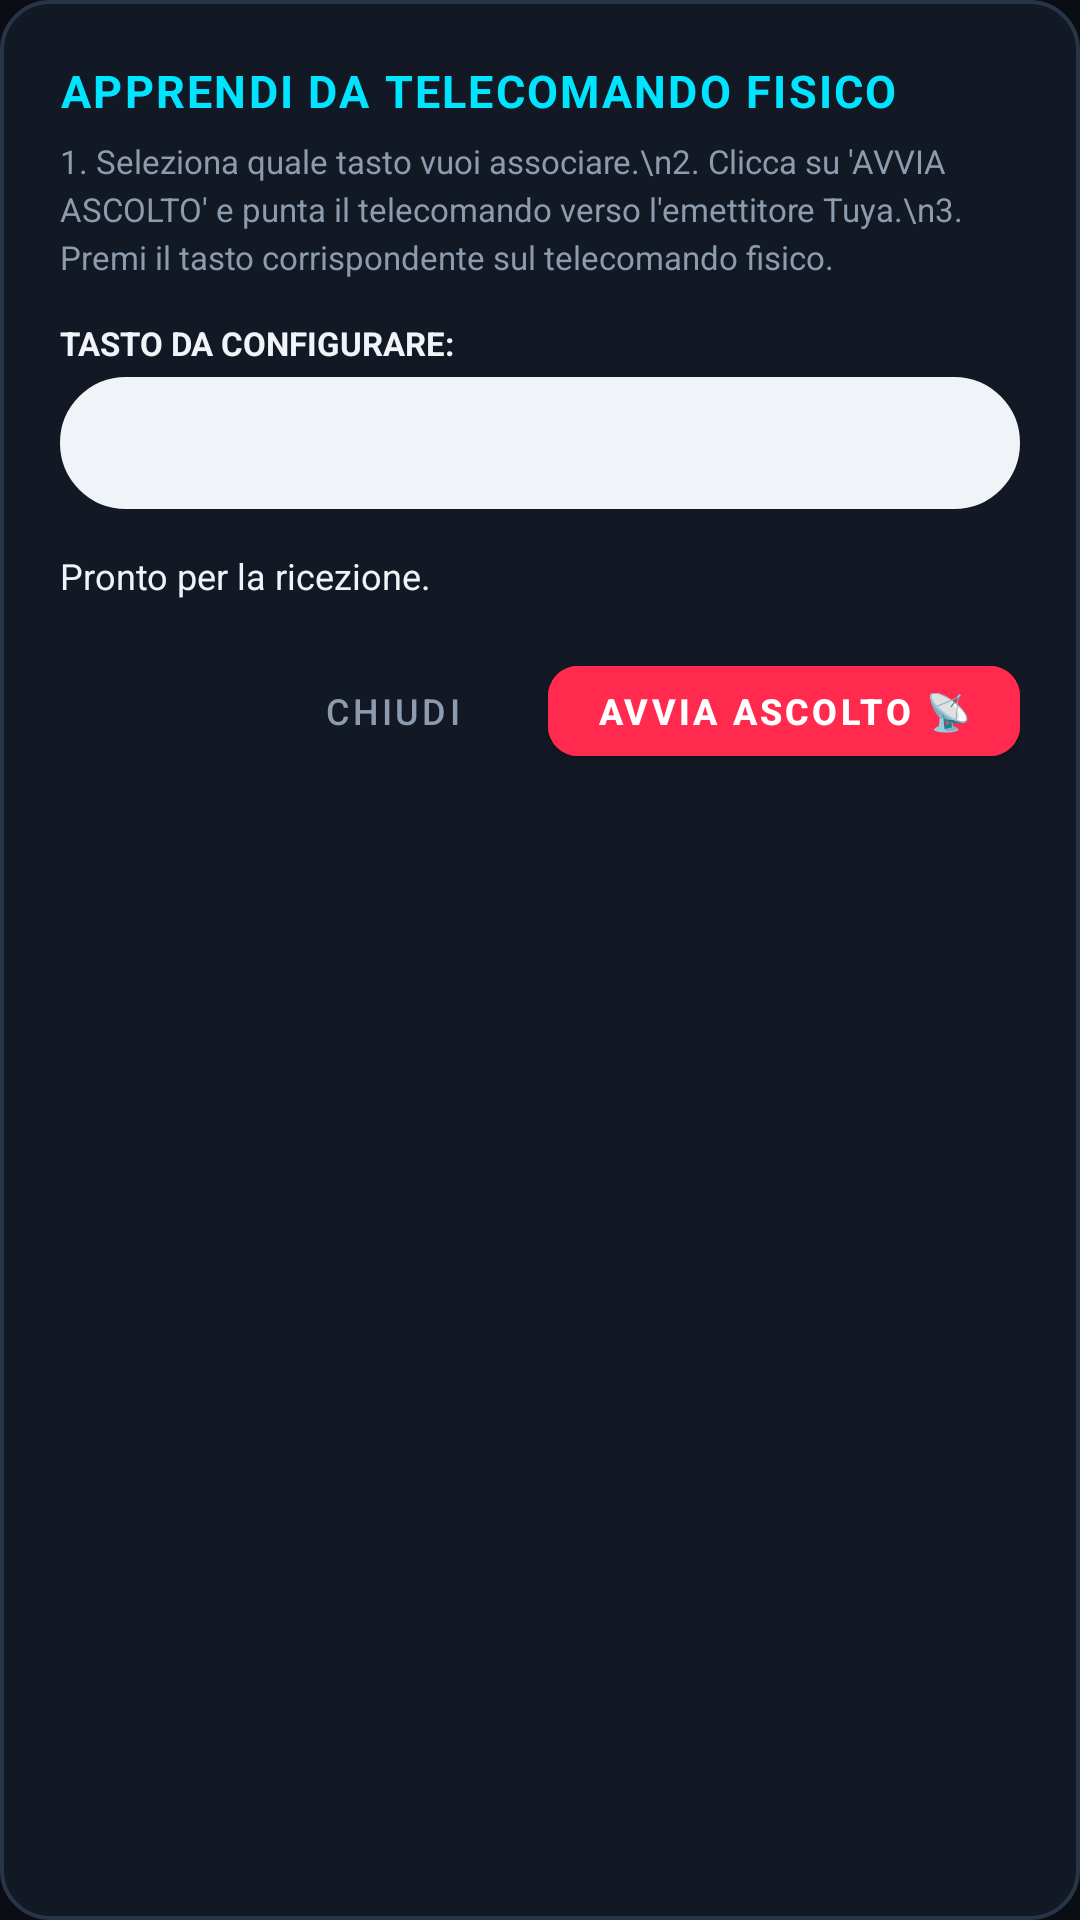

The Android layout XML behind this screen, and the referenced resources:
<!-- AndroidManifest.xml: application theme Theme.AmbientLight -->
<!-- res/layout/dialog_learn_ir.xml -->
<?xml version="1.0" encoding="utf-8"?>
<LinearLayout xmlns:android="http://schemas.android.com/apk/res/android"
    xmlns:app="http://schemas.android.com/apk/res-auto"
    android:layout_width="480dp"
    android:layout_height="wrap_content"
    android:orientation="vertical"
    android:background="@drawable/bg_card"
    android:padding="20dp">

    
    <TextView
        android:layout_width="wrap_content"
        android:layout_height="wrap_content"
        android:text="APPRENDI DA TELECOMANDO FISICO"
        android:textColor="@color/accent_cyan"
        android:textSize="15sp"
        android:textStyle="bold"
        android:letterSpacing="0.05"
        android:layout_marginBottom="6dp" />

    <TextView
        android:layout_width="wrap_content"
        android:layout_height="wrap_content"
        android:text="1. Seleziona quale tasto vuoi associare.\n2. Clicca su 'AVVIA ASCOLTO' e punta il telecomando verso l'emettitore Tuya.\n3. Premi il tasto corrispondente sul telecomando fisico."
        android:textColor="@color/text_secondary"
        android:textSize="11sp"
        android:lineSpacingExtra="3dp"
        android:layout_marginBottom="14dp" />

    
    <TextView
        android:layout_width="wrap_content"
        android:layout_height="wrap_content"
        android:text="TASTO DA CONFIGURARE:"
        android:textColor="@color/text_primary"
        android:textSize="11sp"
        android:textStyle="bold"
        android:layout_marginBottom="4dp" />

    <Spinner
        android:id="@+id/spKeyToLearn"
        android:layout_width="match_parent"
        android:layout_height="44dp"
        android:background="@drawable/bg_pill"
        android:paddingStart="12dp"
        android:paddingEnd="12dp"
        android:backgroundTint="@color/text_primary"
        android:layout_marginBottom="14dp" />

    
    <LinearLayout
        android:layout_width="match_parent"
        android:layout_height="wrap_content"
        android:orientation="horizontal"
        android:gravity="center_vertical"
        android:layout_marginBottom="16dp">

        <ProgressBar
            android:id="@+id/pbLearning"
            android:layout_width="28dp"
            android:layout_height="28dp"
            android:visibility="gone"
            android:indeterminateTint="@color/accent_red"
            android:layout_marginEnd="10dp" />

        <TextView
            android:id="@+id/tvLearnStatus"
            android:layout_width="0dp"
            android:layout_height="wrap_content"
            android:layout_weight="1"
            android:text="Pronto per la ricezione."
            android:textColor="@color/text_primary"
            android:textSize="12sp" />
    </LinearLayout>

    
    <LinearLayout
        android:layout_width="match_parent"
        android:layout_height="wrap_content"
        android:orientation="horizontal"
        android:gravity="end">

        <com.google.android.material.button.MaterialButton
            android:id="@+id/btnCloseDialog"
            style="@style/Widget.MaterialComponents.Button.TextButton"
            android:layout_width="wrap_content"
            android:layout_height="42dp"
            android:text="CHIUDI"
            android:textColor="@color/text_secondary"
            android:textSize="12sp"
            android:layout_marginEnd="8dp" />

        <com.google.android.material.button.MaterialButton
            android:id="@+id/btnStartLearn"
            android:layout_width="wrap_content"
            android:layout_height="42dp"
            android:backgroundTint="#FF2A4D"
            android:text="AVVIA ASCOLTO 📡"
            android:textColor="#FFFFFF"
            android:textSize="12sp"
            android:textStyle="bold"
            app:cornerRadius="10dp" />
    </LinearLayout>

</LinearLayout>
<!-- resources referenced by this layout -->
<resources>
  <color name="accent_cyan">#00E5FF</color>
  <color name="accent_red">#FF2A4D</color>
  <color name="text_primary">#F0F4F8</color>
  <color name="text_secondary">#8C9BAE</color>
  <!-- drawable bg_card (drawable) -->
  <?xml version="1.0" encoding="utf-8"?>
  <shape xmlns:android="http://schemas.android.com/apk/res/android"
      android:shape="rectangle">
      <solid android:color="@color/bg_surface" />
      <corners android:radius="16dp" />
      <stroke
          android:width="1.2dp"
          android:color="@color/card_stroke" />
  </shape>
  <!-- drawable bg_pill (drawable) -->
  <?xml version="1.0" encoding="utf-8"?>
  <shape xmlns:android="http://schemas.android.com/apk/res/android"
      android:shape="rectangle">
      <solid android:color="#1A2436" />
      <corners android:radius="24dp" />
      <stroke
          android:width="1dp"
          android:color="#2A3850" />
  </shape>
  <style name="Theme.AmbientLight" parent="Theme.MaterialComponents.NoActionBar">
          <item name="colorPrimary">@color/accent_cyan</item>
          <item name="colorPrimaryVariant">#00B0FF</item>
          <item name="colorOnPrimary">#0A0D14</item>
          <item name="colorSecondary">@color/accent_red</item>
          <item name="android:windowBackground">@color/bg_cockpit</item>
          <item name="android:statusBarColor">@color/bg_cockpit</item>
          <item name="android:navigationBarColor">@color/bg_cockpit</item>
          <item name="android:windowFullscreen">true</item>
      </style>
  <color name="bg_surface">#121824</color>
  <color name="card_stroke">#283548</color>
  <color name="bg_cockpit">#0A0D14</color>
</resources>
